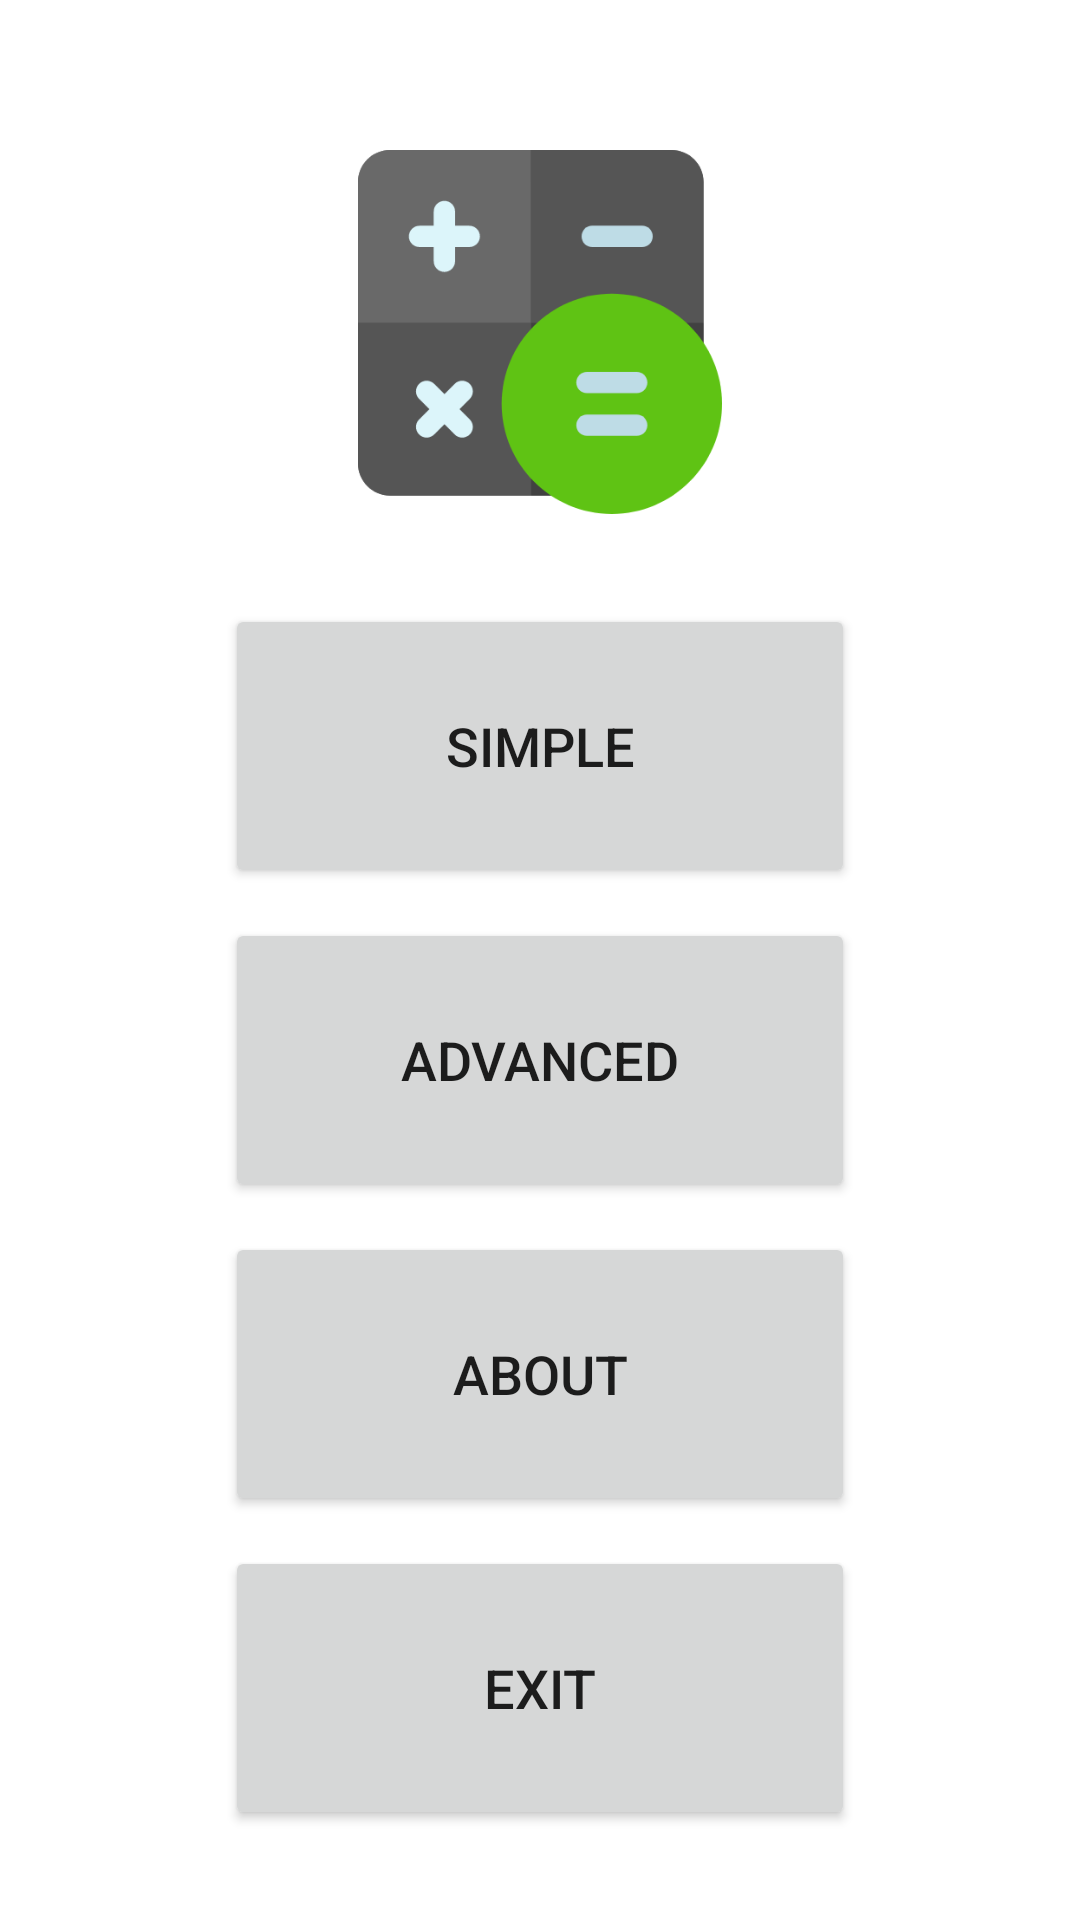

Produce the Android XML layout that renders to this screen, including the resource entries it uses.
<!-- AndroidManifest.xml: application theme Theme.Calculator -->
<!-- res/layout/activity_main_menu.xml -->
<?xml version="1.0" encoding="utf-8"?>
<androidx.constraintlayout.widget.ConstraintLayout xmlns:android="http://schemas.android.com/apk/res/android"
    xmlns:app="http://schemas.android.com/apk/res-auto"
    xmlns:tools="http://schemas.android.com/tools"
    android:layout_width="match_parent"
    android:layout_height="match_parent"
    tools:context=".MainMenuActivity">

    <LinearLayout
        android:id="@+id/mainMenuLinearLayout"
        android:layout_width="match_parent"
        android:layout_height="match_parent"
        android:layout_margin="25dp"
        android:orientation="vertical">

        <ImageView
            android:id="@+id/appNameTextView"
            android:layout_width="wrap_content"
            android:layout_height="75dp"
            android:layout_gravity="center"
            android:layout_marginVertical="25dp"
            android:layout_weight="1"
            android:contentDescription="@string/ic_description_calculator_icon"
            app:srcCompat="@drawable/ic_calculator" />

        <Button
            android:id="@+id/simpleButton"
            android:layout_width="match_parent"
            android:layout_height="wrap_content"
            android:layout_marginHorizontal="50dp"
            android:layout_marginVertical="5dp"
            android:layout_weight="1"
            android:onClick="simpleButtonAction"
            android:text="@string/button_simple"
            android:textSize="18sp" />

        <Button
            android:id="@+id/advancedButton"
            android:layout_width="match_parent"
            android:layout_height="wrap_content"
            android:layout_marginHorizontal="50dp"
            android:layout_marginVertical="5dp"
            android:layout_weight="1"
            android:onClick="advancedButtonAction"
            android:text="@string/button_advanced"
            android:textSize="18sp" />

        <Button
            android:id="@+id/aboutButton"
            android:layout_width="match_parent"
            android:layout_height="wrap_content"
            android:layout_marginHorizontal="50dp"
            android:layout_marginVertical="5dp"
            android:layout_weight="1"
            android:onClick="aboutButtonAction"
            android:text="@string/button_about"
            android:textSize="18sp" />

        <Button
            android:id="@+id/exitButton"
            android:layout_width="match_parent"
            android:layout_height="wrap_content"
            android:layout_marginHorizontal="50dp"
            android:layout_marginVertical="5dp"
            android:layout_weight="1"
            android:onClick="exitApplication"
            android:text="@string/button_exit"
            android:textSize="18sp" />
    </LinearLayout>

</androidx.constraintlayout.widget.ConstraintLayout>
<!-- resources referenced by this layout -->
<resources>
  <!-- drawable ic_calculator: vector/xml drawable (drawable, 2495 chars, omitted) -->
  <string name="button_about">About</string>
  <string name="button_advanced">Advanced</string>
  <string name="button_exit">Exit</string>
  <string name="button_simple">Simple</string>
  <string name="ic_description_calculator_icon" translatable="false">Calculator Icon</string>
  <style name="Theme.Calculator" parent="Theme.MaterialComponents.DayNight.DarkActionBar">
          
          <item name="colorPrimary">@color/green_500</item>
          <item name="colorPrimaryVariant">@color/green_700</item>
          <item name="colorOnPrimary">@color/white</item>
          
          <item name="colorSecondary">@color/teal_200</item>
          <item name="colorSecondaryVariant">@color/teal_700</item>
          <item name="colorOnSecondary">@color/black</item>
          
          <item name="android:statusBarColor" tools:targetApi="l">?attr/colorPrimaryVariant</item>
          
      </style>
  <color name="green_500">#2e7d32</color>
  <color name="green_700">#005005</color>
  <color name="white">#FFFFFFFF</color>
  <color name="teal_200">#FF03DAC5</color>
  <color name="teal_700">#FF018786</color>
  <color name="black">#FF000000</color>
</resources>
